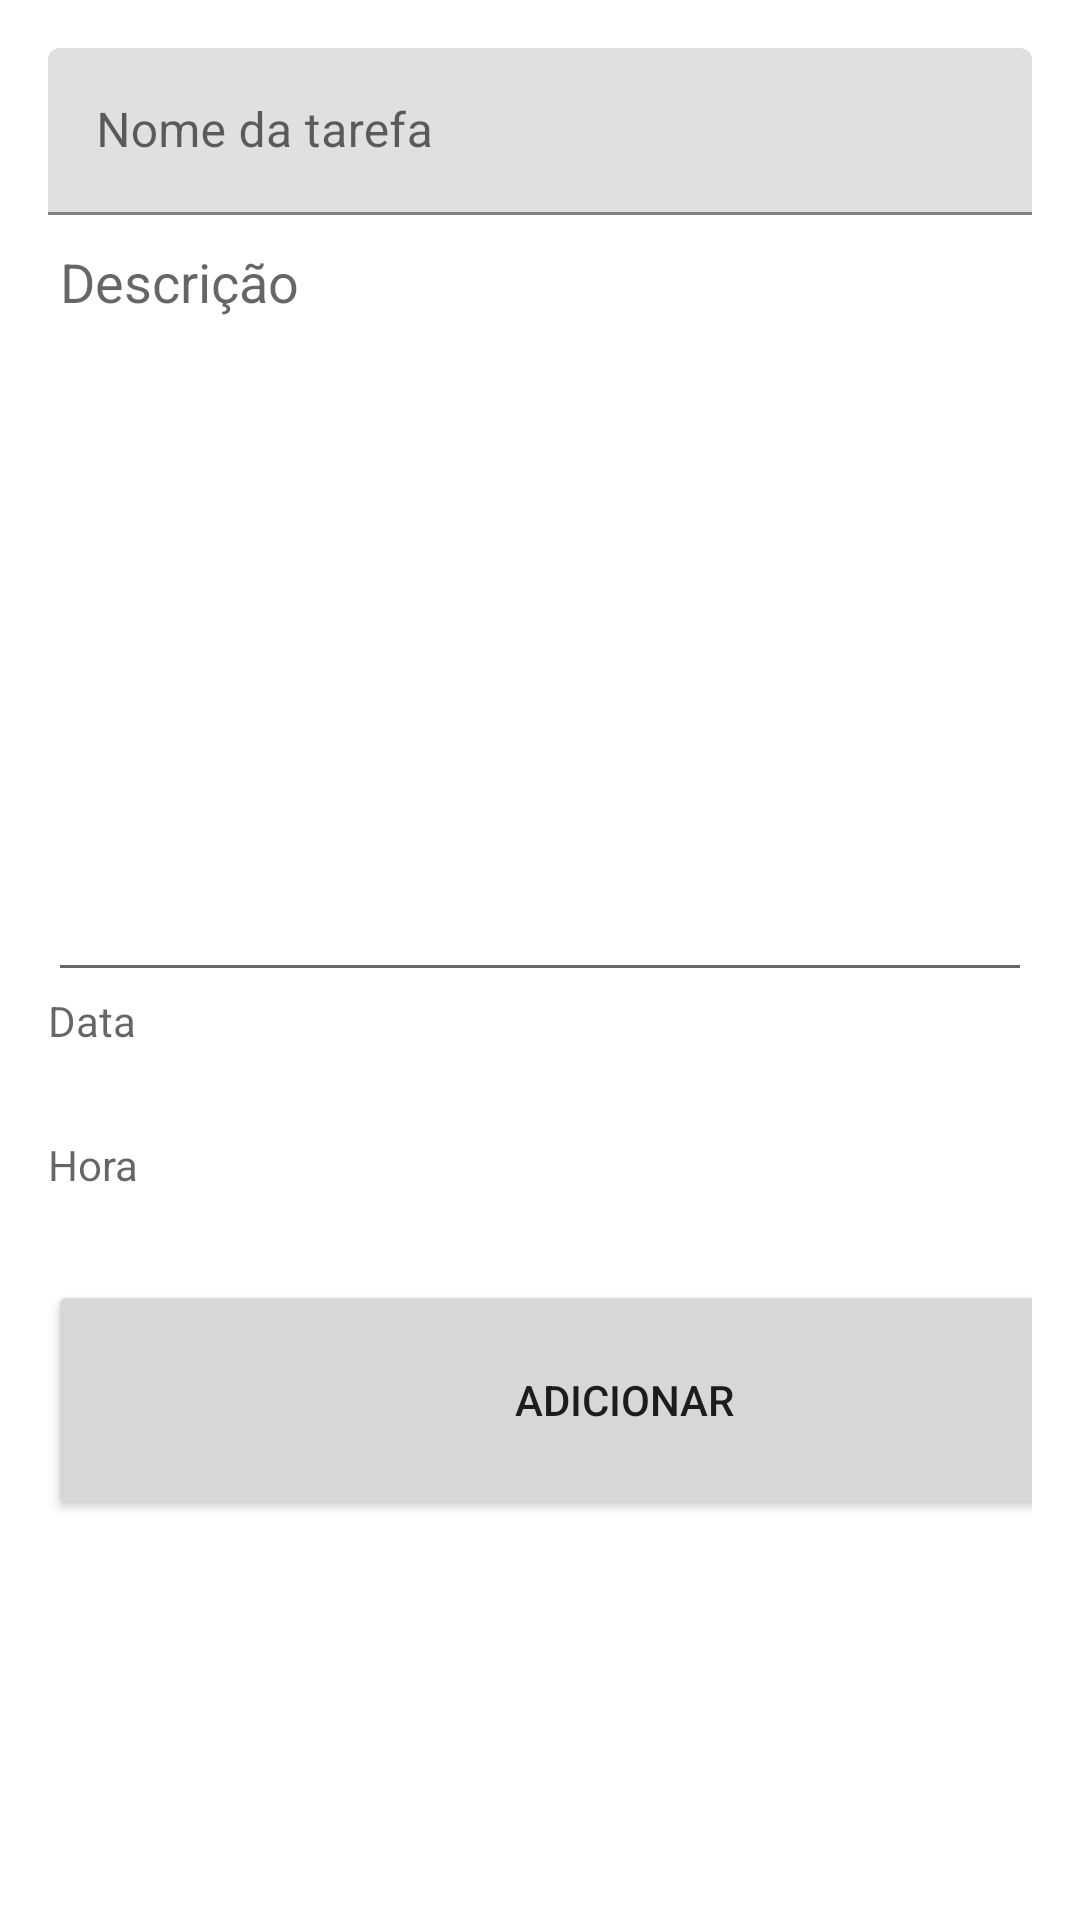

Layout XML and referenced resources for this Android screen:
<!-- AndroidManifest.xml: application theme Theme.SwissKnife -->
<!-- res/layout/activity_add_task.xml -->
<?xml version="1.0" encoding="utf-8"?>
<LinearLayout xmlns:android="http://schemas.android.com/apk/res/android"
    android:layout_width="match_parent"
    android:layout_height="match_parent"
    android:orientation="vertical"
    android:padding="16dp">

    <com.google.android.material.textfield.TextInputLayout
        android:layout_width="match_parent"
        android:layout_height="wrap_content">

        <com.google.android.material.textfield.TextInputEditText
            android:id="@+id/taskName"
            android:layout_width="match_parent"
            android:layout_height="wrap_content"
            android:hint="Nome da tarefa" />
    </com.google.android.material.textfield.TextInputLayout>

    <EditText
        android:id="@+id/taskDescription"
        android:layout_width="match_parent"
        android:layout_height="259dp"
        android:ems="10"
        android:gravity="start|top"
        android:hint="Descrição" />

    <TextView
        android:id="@+id/scheduleDate"
        android:layout_width="match_parent"
        android:layout_height="48dp"
        android:backgroundTint="#A8A8A8"
        android:ems="10"
        android:hint="Data"
        android:inputType="date" />

    <TextView
        android:id="@+id/notificatonTime"
        android:layout_width="match_parent"
        android:layout_height="48dp"
        android:ems="10"
        android:hint="Hora"
        android:inputType="time" />

    <Button
        android:id="@+id/addTaskButton"
        android:layout_width="384dp"
        android:layout_height="80dp"
        android:text="Adicionar" />


</LinearLayout>
<!-- resources referenced by this layout -->
<resources>
  <style name="Theme.SwissKnife" parent="Theme.MaterialComponents.DayNight.DarkActionBar">
          
          <item name="colorPrimary">@color/purple_500</item>
          <item name="colorPrimaryVariant">@color/purple_700</item>
          <item name="colorOnPrimary">@color/white</item>
          
          <item name="colorSecondary">@color/teal_200</item>
          <item name="colorSecondaryVariant">@color/teal_700</item>
          <item name="colorOnSecondary">@color/black</item>
          
          <item name="android:statusBarColor">?attr/colorPrimaryVariant</item>
          
      </style>
  <!-- not gathered from this repository: default colours our renderer supplied (Android Studio template values) -->
  <color name="purple_500">#FF6200EE</color>
  <color name="purple_700">#FF3700B3</color>
  <color name="teal_200">#FF03DAC5</color>
  <color name="teal_700">#FF018786</color>
  <color name="black">#FF000000</color>
  <color name="white">#FFFFFFFF</color>
</resources>
